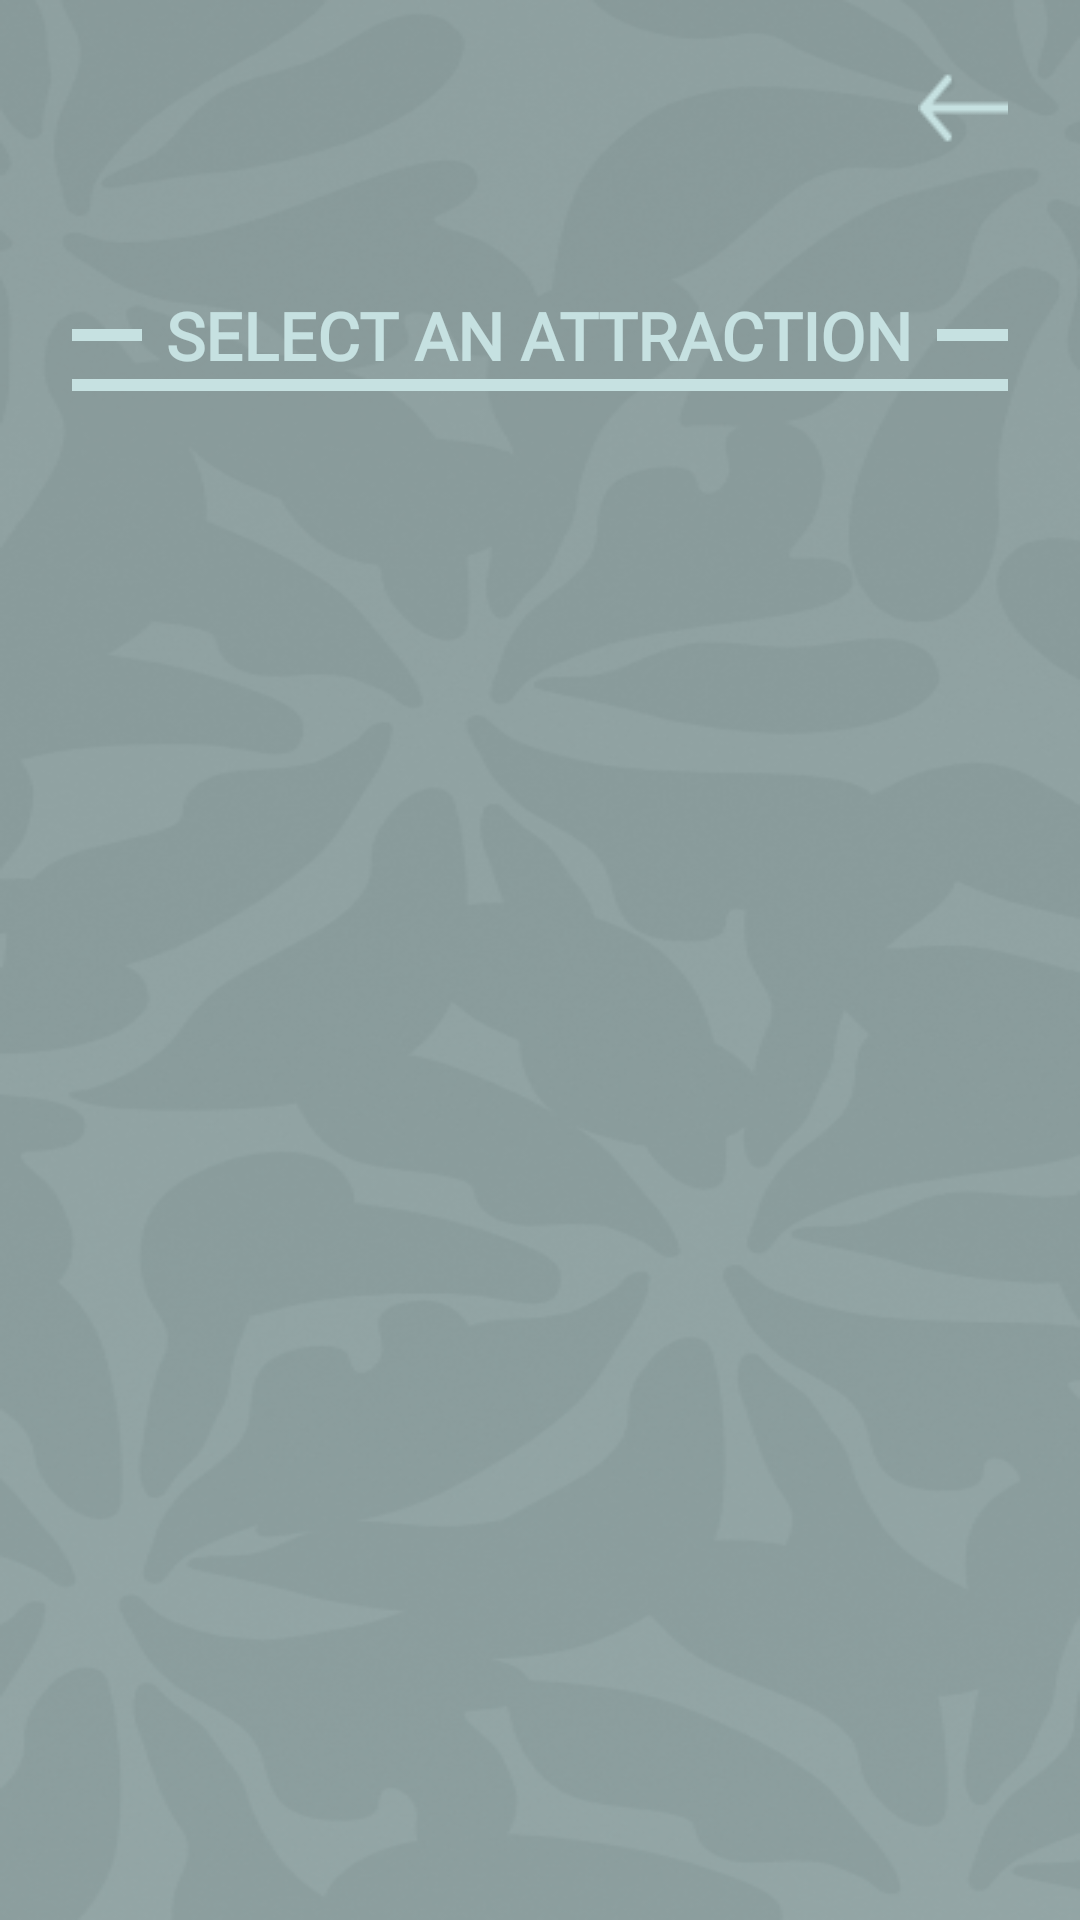

The Android layout XML behind this screen, and the referenced resources:
<!-- AndroidManifest.xml: application theme Theme.Derspuzlle -->
<!-- res/layout/activity_about.xml -->
<?xml version="1.0" encoding="utf-8"?>
<androidx.constraintlayout.widget.ConstraintLayout
    xmlns:android="http://schemas.android.com/apk/res/android"
    xmlns:tools="http://schemas.android.com/tools"
    xmlns:app="http://schemas.android.com/apk/res-auto"
    android:layout_width="match_parent"
    android:layout_height="match_parent"
    android:background="@drawable/background"
    android:paddingTop="24dp"
    android:paddingLeft="24dp"
    android:paddingRight="24dp"
    android:paddingBottom="24dp"
    tools:context=".MainActivity">
    <ImageButton
        android:id="@+id/back_btn"
        android:layout_width="30dp"
        android:layout_height="24dp"
        android:src="@drawable/back_btn"
        android:background="@android:color/transparent"
        android:scaleType="fitXY"
        app:layout_constraintTop_toTopOf="parent"
        app:layout_constraintEnd_toEndOf="parent"
        />
    <LinearLayout
        android:layout_width="match_parent"
        android:layout_height="match_parent"
        android:orientation="vertical">
        <RelativeLayout
            android:layout_width="match_parent"
            android:layout_height="wrap_content"
            android:layout_marginTop="73dp">
            <View
                android:id="@+id/line_before_text"
                android:layout_width="match_parent"
                android:layout_height="4dp"
                android:layout_centerVertical="true"
                android:layout_toStartOf="@id/text_select_attraction"
                android:background="@color/select_attraction"
                android:layout_marginEnd="8dp"/>
            
            <TextView
                android:id="@+id/text_select_attraction"
                android:layout_width="wrap_content"
                android:layout_height="wrap_content"
                android:layout_centerInParent="true"
                android:fontFamily="@font/plus_jakarta_sans"
                android:text="@string/select_attraction"
                android:textColor="@color/select_attraction"
                android:textFontWeight="700"
                android:textSize="22dp" />

            
            <View
                android:id="@+id/line_after_text"
                android:layout_width="match_parent"
                android:layout_height="4dp"
                android:layout_centerVertical="true"
                android:layout_toEndOf="@id/text_select_attraction"
                android:background="@color/select_attraction"
                android:layout_marginStart="8dp"/>
        </RelativeLayout>
        <View
            android:layout_width="match_parent"
            android:layout_height="4dp"
            android:background="@color/select_attraction"
            android:layout_centerVertical="true"
            />
        <LinearLayout
            android:id="@+id/about_container"
            android:layout_width="match_parent"
            android:layout_height="match_parent"
            android:layout_marginTop="44dp"
            android:orientation="vertical">

        </LinearLayout>
    </LinearLayout>
</androidx.constraintlayout.widget.ConstraintLayout>
<!-- resources referenced by this layout -->
<resources>
  <color name="select_attraction">#C6E1E1</color>
  <!-- drawable back_btn: png bitmap (drawable-hdpi, 313 bytes) -->
  <!-- drawable background: png bitmap (drawable-xhdpi, 642308 bytes) -->
  <string name="select_attraction">SELECT AN ATTRACTION</string>
  <style name="Theme.Derspuzlle" parent="Base.Theme.Derspuzlle" />
  <style name="Base.Theme.Derspuzlle" parent="Theme.Material3.DayNight.NoActionBar">
          
          
      </style>
</resources>
